Photos from the image-classification dataset "banana_dataset" in the GitHub repository Neilbhutada7/Crop_Spoilage_router. Its 6 classes are: honey banana, nendran banana, neypoovan banana, pome banana, red banana, silk banana.

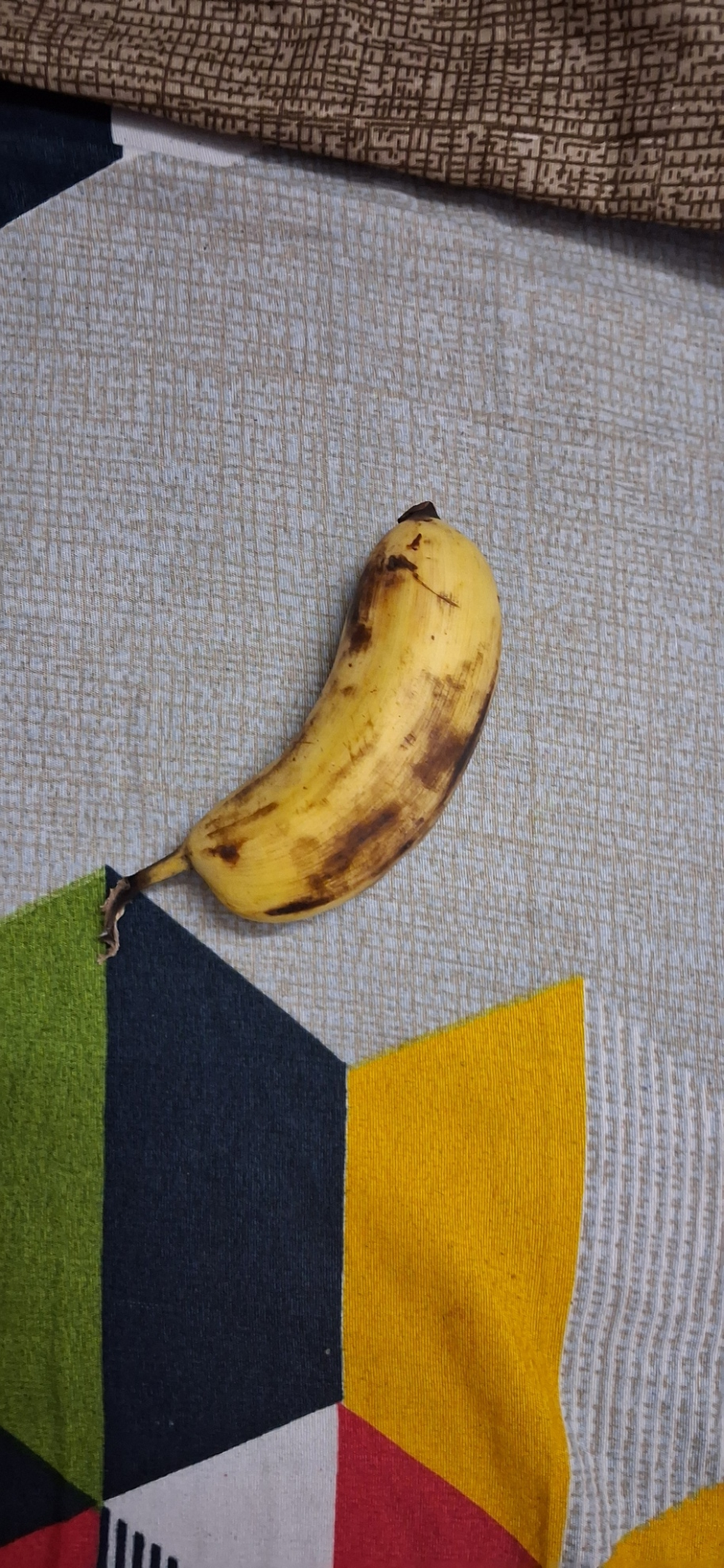
Label: silk banana

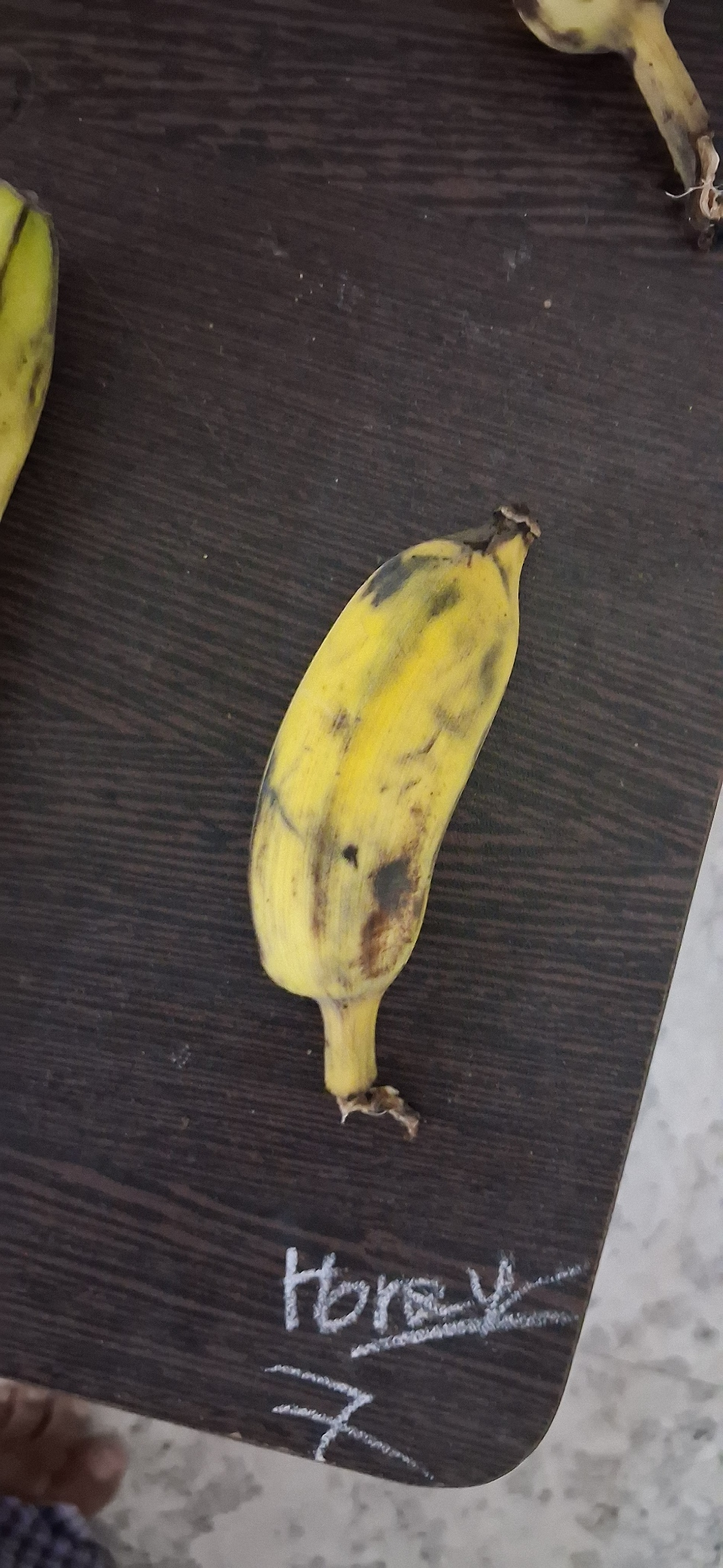
Label: honey banana

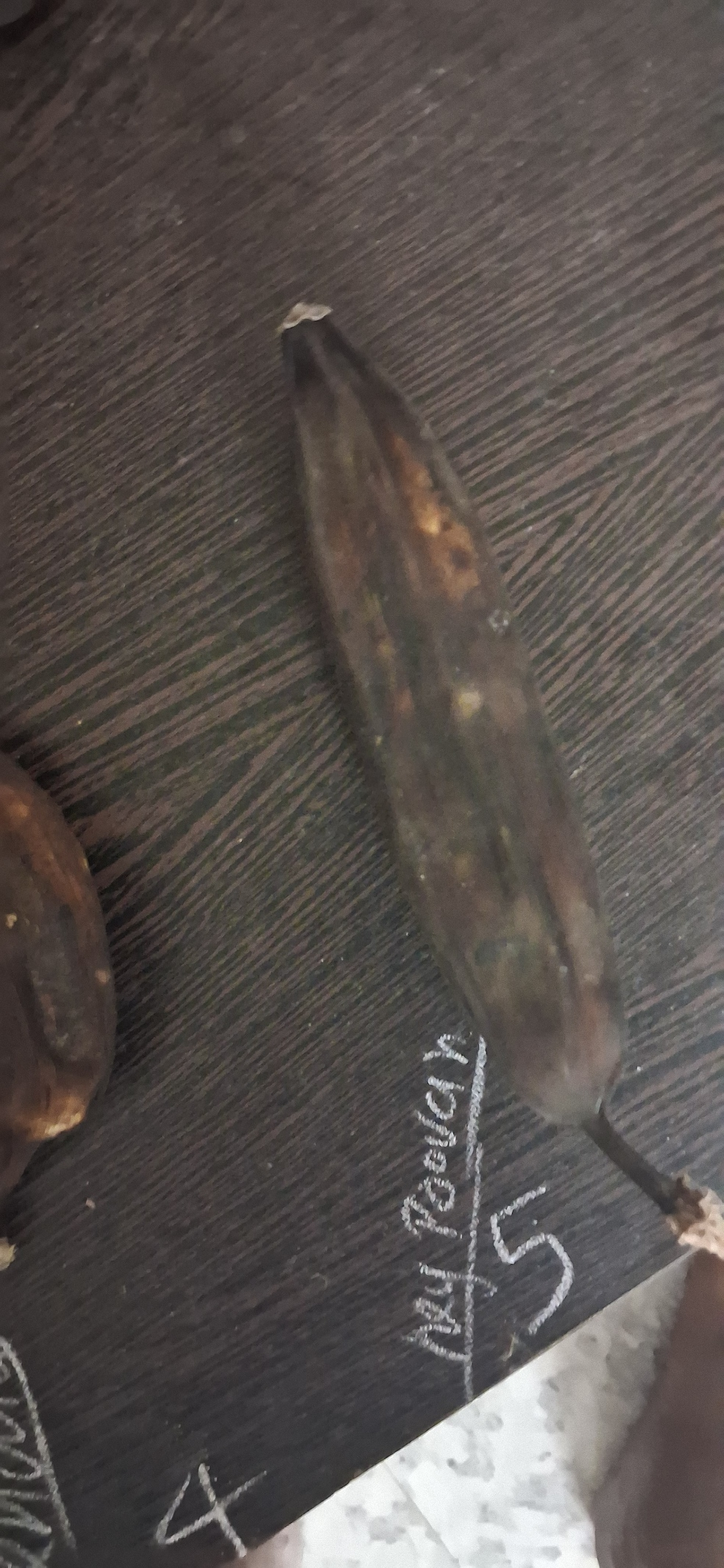
Label: pome banana

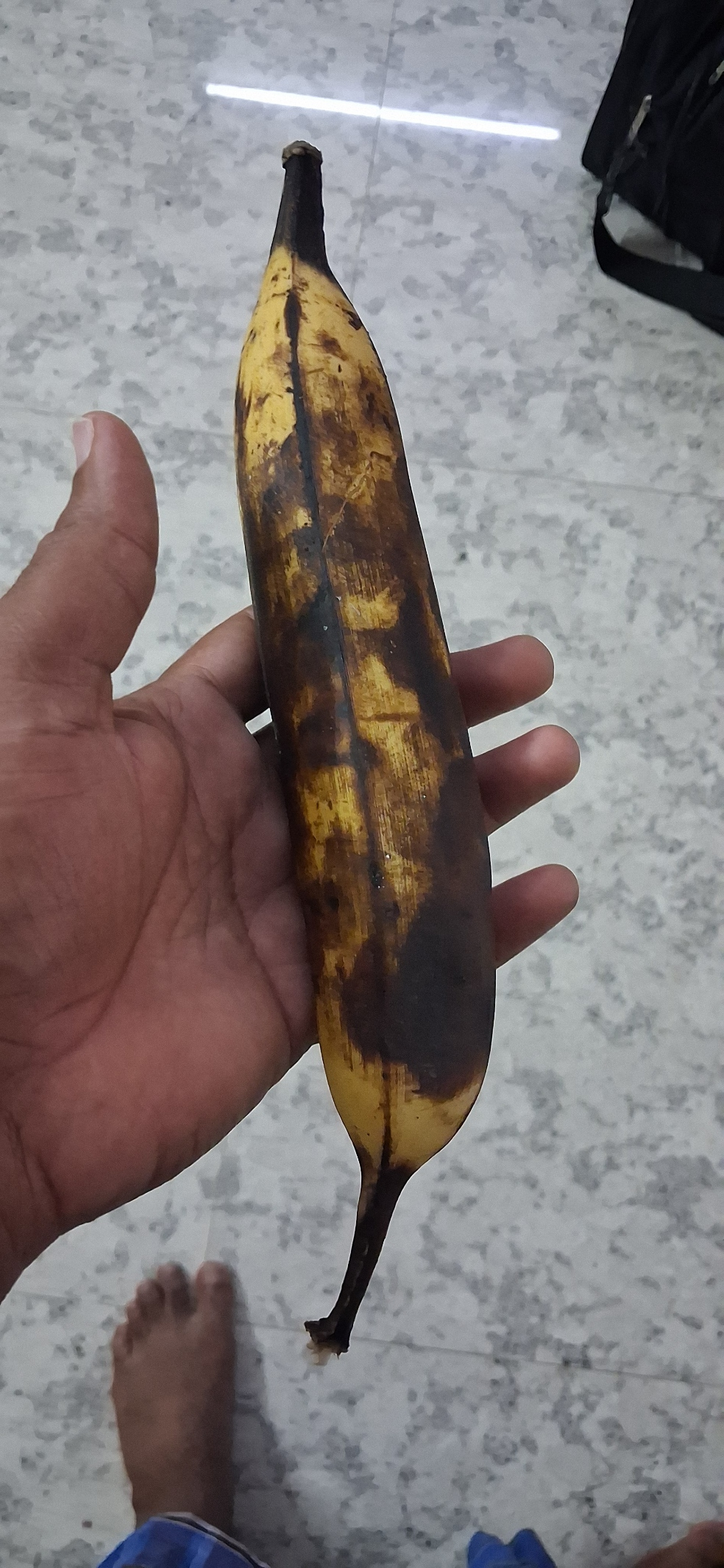
Label: nendran banana

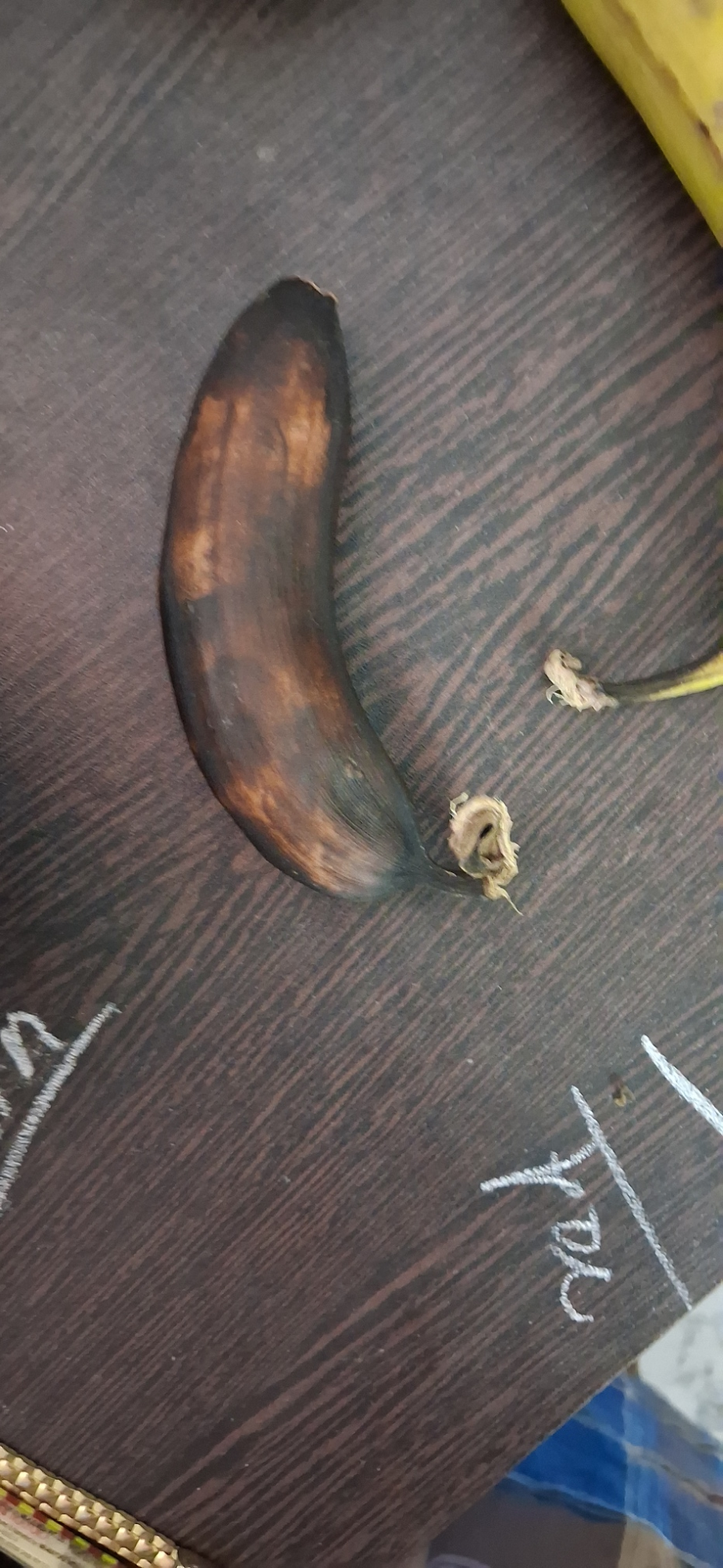
Label: red banana

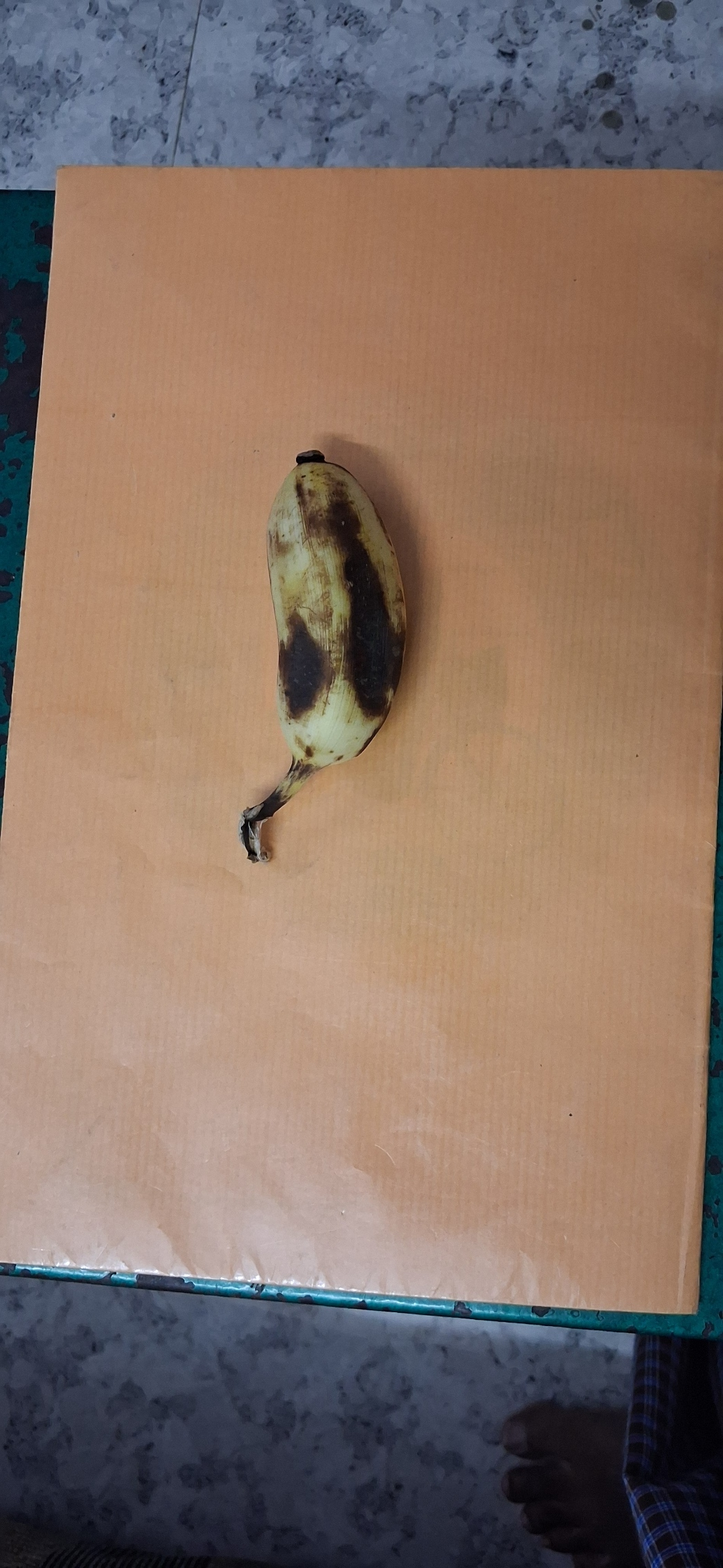
Label: neypoovan banana
